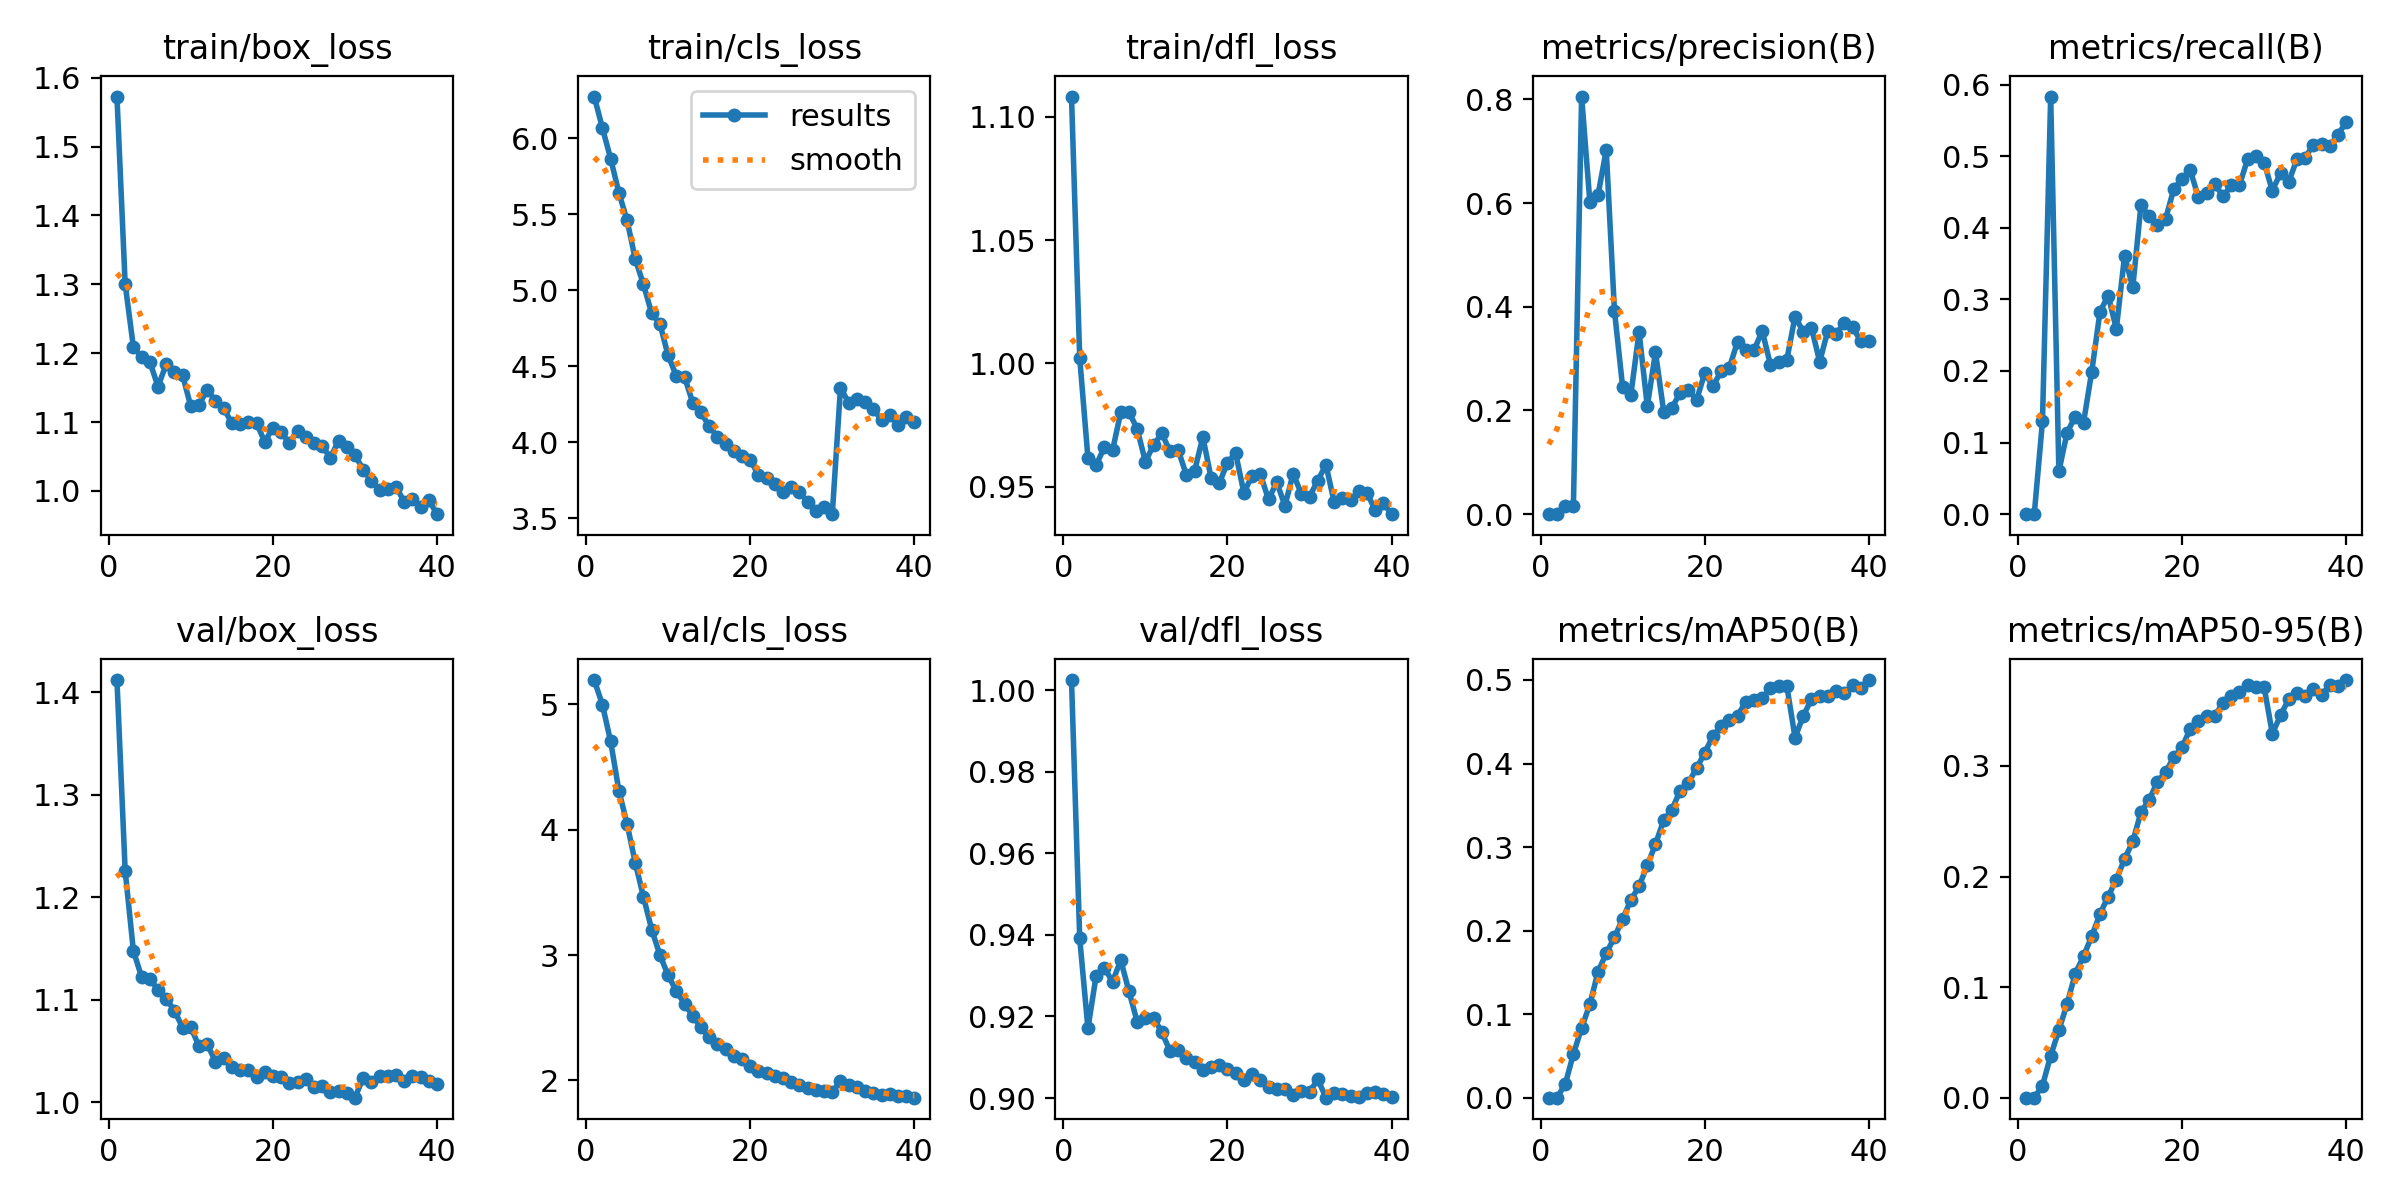

The data file committed next to this chart (first rows):
epoch, time, train/box_loss, train/cls_loss, train/dfl_loss, metrics/precision(B), metrics/recall(B), metrics/mAP50(B), metrics/mAP50-95(B), val/box_loss, val/cls_loss, val/dfl_loss, lr/pg0, lr/pg1, lr/pg2, lr/pg3, lr/pg4, lr/pg5, lr/pg6, lr/pg7
1, 48.81, 1.573, 6.273, 1.108, 0, 0, 0, 0, 1.412, 5.194, 1.003, 0.0001149, 3.82876e-05, 0.0001149, 3.82876e-05, 0.0001149, 3.82876e-05, 0.0001149, 3.82876e-05
2, 93.97, 1.3, 6.065, 1.002, 0, 0, 0, 0, 1.226, 4.997, 0.9392, 0.0002251, 7.50496e-05, 0.0002251, 7.50496e-05, 0.0002251, 7.50496e-05, 0.0002251, 7.50496e-05
3, 135.2, 1.209, 5.864, 0.9618, 0.01496, 0.1297, 0.01607, 0.01098, 1.148, 4.704, 0.9171, 0.0003297, 0.0001099, 0.0003297, 0.0001099, 0.0003297, 0.0001099, 0.0003297, 0.0001099
4, 178.4, 1.194, 5.641, 0.9588, 0.01627, 0.5833, 0.05216, 0.03786, 1.122, 4.313, 0.93, 0.0003222, 0.0001074, 0.0003222, 0.0001074, 0.0003222, 0.0001074, 0.0003222, 0.0001074
5, 220.3, 1.188, 5.459, 0.9661, 0.8055, 0.05985, 0.08358, 0.06112, 1.12, 4.046, 0.9319, 0.0003135, 0.0001045, 0.0003135, 0.0001045, 0.0003135, 0.0001045, 0.0003135, 0.0001045
6, 262.7, 1.152, 5.205, 0.9648, 0.6031, 0.114, 0.1116, 0.08489, 1.11, 3.736, 0.9285, 0.0003049, 0.0001016, 0.0003049, 0.0001016, 0.0003049, 0.0001016, 0.0003049, 0.0001016
7, 304, 1.184, 5.038, 0.9803, 0.6155, 0.1363, 0.1507, 0.1123, 1.101, 3.463, 0.9338, 0.0002963, 9.8774e-05, 0.0002963, 9.8774e-05, 0.0002963, 9.8774e-05, 0.0002963, 9.8774e-05
8, 346.8, 1.172, 4.847, 0.9805, 0.7025, 0.1279, 0.1729, 0.1278, 1.09, 3.203, 0.9262, 0.0002877, 9.5903e-05, 0.0002877, 9.5903e-05, 0.0002877, 9.5903e-05, 0.0002877, 9.5903e-05
9, 389, 1.168, 4.78, 0.9735, 0.3926, 0.1988, 0.192, 0.146, 1.073, 3, 0.9187, 0.0002791, 9.3032e-05, 0.0002791, 9.3032e-05, 0.0002791, 9.3032e-05, 0.0002791, 9.3032e-05
10, 431.4, 1.123, 4.571, 0.9602, 0.2447, 0.2823, 0.214, 0.166, 1.073, 2.838, 0.9196, 0.0002705, 9.0161e-05, 0.0002705, 9.0161e-05, 0.0002705, 9.0161e-05, 0.0002705, 9.0161e-05
11, 473.1, 1.125, 4.437, 0.9669, 0.2302, 0.3054, 0.2367, 0.1819, 1.055, 2.712, 0.9197, 0.0002619, 8.729e-05, 0.0002619, 8.729e-05, 0.0002619, 8.729e-05, 0.0002619, 8.729e-05
12, 516.2, 1.147, 4.429, 0.9717, 0.3516, 0.259, 0.2531, 0.1972, 1.057, 2.611, 0.9161, 0.0002533, 8.4419e-05, 0.0002533, 8.4419e-05, 0.0002533, 8.4419e-05, 0.0002533, 8.4419e-05
13, 558.1, 1.131, 4.262, 0.9644, 0.2083, 0.3608, 0.2781, 0.2158, 1.04, 2.513, 0.9116, 0.0002446, 8.1548e-05, 0.0002446, 8.1548e-05, 0.0002446, 8.1548e-05, 0.0002446, 8.1548e-05
14, 600.4, 1.12, 4.197, 0.9649, 0.3123, 0.3169, 0.3036, 0.2317, 1.043, 2.424, 0.9119, 0.000236, 7.8677e-05, 0.000236, 7.8677e-05, 0.000236, 7.8677e-05, 0.000236, 7.8677e-05
15, 642.2, 1.098, 4.106, 0.9547, 0.1974, 0.4319, 0.3322, 0.2582, 1.034, 2.342, 0.9098, 0.0002274, 7.5806e-05, 0.0002274, 7.5806e-05, 0.0002274, 7.5806e-05, 0.0002274, 7.5806e-05
16, 685, 1.097, 4.038, 0.9565, 0.2056, 0.4159, 0.3446, 0.2694, 1.032, 2.291, 0.9087, 0.0002188, 7.2935e-05, 0.0002188, 7.2935e-05, 0.0002188, 7.2935e-05, 0.0002188, 7.2935e-05
17, 726.4, 1.099, 3.992, 0.9702, 0.2337, 0.4034, 0.3677, 0.2857, 1.032, 2.246, 0.907, 0.0002102, 7.0064e-05, 0.0002102, 7.0064e-05, 0.0002102, 7.0064e-05, 0.0002102, 7.0064e-05
18, 768.5, 1.098, 3.946, 0.9537, 0.2403, 0.4124, 0.3769, 0.2946, 1.025, 2.192, 0.9077, 0.0002016, 6.7193e-05, 0.0002016, 6.7193e-05, 0.0002016, 6.7193e-05, 0.0002016, 6.7193e-05
19, 809.8, 1.071, 3.912, 0.9515, 0.22, 0.4545, 0.3943, 0.3079, 1.029, 2.17, 0.9081, 0.000193, 6.4322e-05, 0.000193, 6.4322e-05, 0.000193, 6.4322e-05, 0.000193, 6.4322e-05
20, 852.5, 1.092, 3.887, 0.9598, 0.2723, 0.4683, 0.4128, 0.317, 1.026, 2.116, 0.907, 0.0001844, 6.1451e-05, 0.0001844, 6.1451e-05, 0.0001844, 6.1451e-05, 0.0001844, 6.1451e-05
21, 894.4, 1.086, 3.785, 0.9636, 0.2467, 0.4804, 0.433, 0.3336, 1.025, 2.075, 0.9062, 0.0001757, 5.858e-05, 0.0001757, 5.858e-05, 0.0001757, 5.858e-05, 0.0001757, 5.858e-05
22, 936.4, 1.069, 3.765, 0.9476, 0.2758, 0.4426, 0.4448, 0.3404, 1.018, 2.06, 0.9045, 0.0001671, 5.5709e-05, 0.0001671, 5.5709e-05, 0.0001671, 5.5709e-05, 0.0001671, 5.5709e-05
23, 978.8, 1.088, 3.724, 0.9546, 0.2828, 0.4483, 0.4516, 0.3452, 1.02, 2.032, 0.9058, 0.0001585, 5.2838e-05, 0.0001585, 5.2838e-05, 0.0001585, 5.2838e-05, 0.0001585, 5.2838e-05
24, 1021, 1.078, 3.677, 0.9552, 0.3329, 0.4609, 0.4573, 0.3454, 1.023, 2.017, 0.9043, 0.0001499, 4.9967e-05, 0.0001499, 4.9967e-05, 0.0001499, 4.9967e-05, 0.0001499, 4.9967e-05
25, 1062, 1.069, 3.704, 0.9449, 0.3166, 0.4437, 0.4741, 0.3573, 1.015, 1.983, 0.9027, 0.0001413, 4.7096e-05, 0.0001413, 4.7096e-05, 0.0001413, 4.7096e-05, 0.0001413, 4.7096e-05
26, 1104, 1.065, 3.675, 0.9519, 0.316, 0.4592, 0.4761, 0.3631, 1.016, 1.96, 0.9022, 0.0001327, 4.4225e-05, 0.0001327, 4.4225e-05, 0.0001327, 4.4225e-05, 0.0001327, 4.4225e-05
27, 1147, 1.048, 3.608, 0.9424, 0.3537, 0.4596, 0.478, 0.3671, 1.01, 1.939, 0.9021, 0.0001241, 4.1354e-05, 0.0001241, 4.1354e-05, 0.0001241, 4.1354e-05, 0.0001241, 4.1354e-05
28, 1189, 1.073, 3.549, 0.9554, 0.2882, 0.4963, 0.4906, 0.373, 1.011, 1.921, 0.9006, 0.0001154, 3.8483e-05, 0.0001154, 3.8483e-05, 0.0001154, 3.8483e-05, 0.0001154, 3.8483e-05
29, 1231, 1.063, 3.574, 0.9472, 0.2935, 0.5006, 0.493, 0.3715, 1.009, 1.914, 0.9018, 0.0001068, 3.5612e-05, 0.0001068, 3.5612e-05, 0.0001068, 3.5612e-05, 0.0001068, 3.5612e-05
30, 1273, 1.052, 3.528, 0.9461, 0.298, 0.4912, 0.4928, 0.3715, 1.005, 1.908, 0.9014, 9.8223e-05, 3.2741e-05, 9.8223e-05, 3.2741e-05, 9.8223e-05, 3.2741e-05, 9.8223e-05, 3.2741e-05
31, 1317, 1.031, 4.359, 0.9526, 0.3812, 0.452, 0.4311, 0.3293, 1.024, 1.994, 0.9046, 8.961e-05, 2.987e-05, 8.961e-05, 2.987e-05, 8.961e-05, 2.987e-05, 8.961e-05, 2.987e-05
32, 1357, 1.014, 4.26, 0.9589, 0.3518, 0.4765, 0.457, 0.3457, 1.02, 1.959, 0.9001, 8.0997e-05, 2.6999e-05, 8.0997e-05, 2.6999e-05, 8.0997e-05, 2.6999e-05, 8.0997e-05, 2.6999e-05
33, 1397, 1.001, 4.285, 0.9437, 0.36, 0.4641, 0.4771, 0.3606, 1.026, 1.949, 0.9013, 7.2384e-05, 2.4128e-05, 7.2384e-05, 2.4128e-05, 7.2384e-05, 2.4128e-05, 7.2384e-05, 2.4128e-05
34, 1438, 1.002, 4.265, 0.9456, 0.294, 0.496, 0.4807, 0.366, 1.026, 1.913, 0.9011, 6.3771e-05, 2.1257e-05, 6.3771e-05, 2.1257e-05, 6.3771e-05, 2.1257e-05, 6.3771e-05, 2.1257e-05
35, 1478, 1.006, 4.217, 0.9446, 0.3542, 0.498, 0.4808, 0.3638, 1.026, 1.897, 0.9004, 5.5158e-05, 1.8386e-05, 5.5158e-05, 1.8386e-05, 5.5158e-05, 1.8386e-05, 5.5158e-05, 1.8386e-05
36, 1519, 0.9839, 4.149, 0.9482, 0.348, 0.5163, 0.4872, 0.3693, 1.021, 1.883, 0.9002, 4.6545e-05, 1.5515e-05, 4.6545e-05, 1.5515e-05, 4.6545e-05, 1.5515e-05, 4.6545e-05, 1.5515e-05
37, 1560, 0.9885, 4.18, 0.9476, 0.3681, 0.5173, 0.4841, 0.3645, 1.026, 1.891, 0.9012, 3.7932e-05, 1.2644e-05, 3.7932e-05, 1.2644e-05, 3.7932e-05, 1.2644e-05, 3.7932e-05, 1.2644e-05
38, 1600, 0.9768, 4.111, 0.9405, 0.3611, 0.5146, 0.4939, 0.373, 1.025, 1.872, 0.9016, 2.9319e-05, 9.773e-06, 2.9319e-05, 9.773e-06, 2.9319e-05, 9.773e-06, 2.9319e-05, 9.773e-06
39, 1641, 0.9861, 4.167, 0.9433, 0.334, 0.5302, 0.491, 0.3728, 1.021, 1.872, 0.901, 2.0706e-05, 6.902e-06, 2.0706e-05, 6.902e-06, 2.0706e-05, 6.902e-06, 2.0706e-05, 6.902e-06
40, 1681, 0.9662, 4.133, 0.9389, 0.3346, 0.5474, 0.4999, 0.3777, 1.018, 1.861, 0.9002, 1.2093e-05, 4.031e-06, 1.2093e-05, 4.031e-06, 1.2093e-05, 4.031e-06, 1.2093e-05, 4.031e-06
